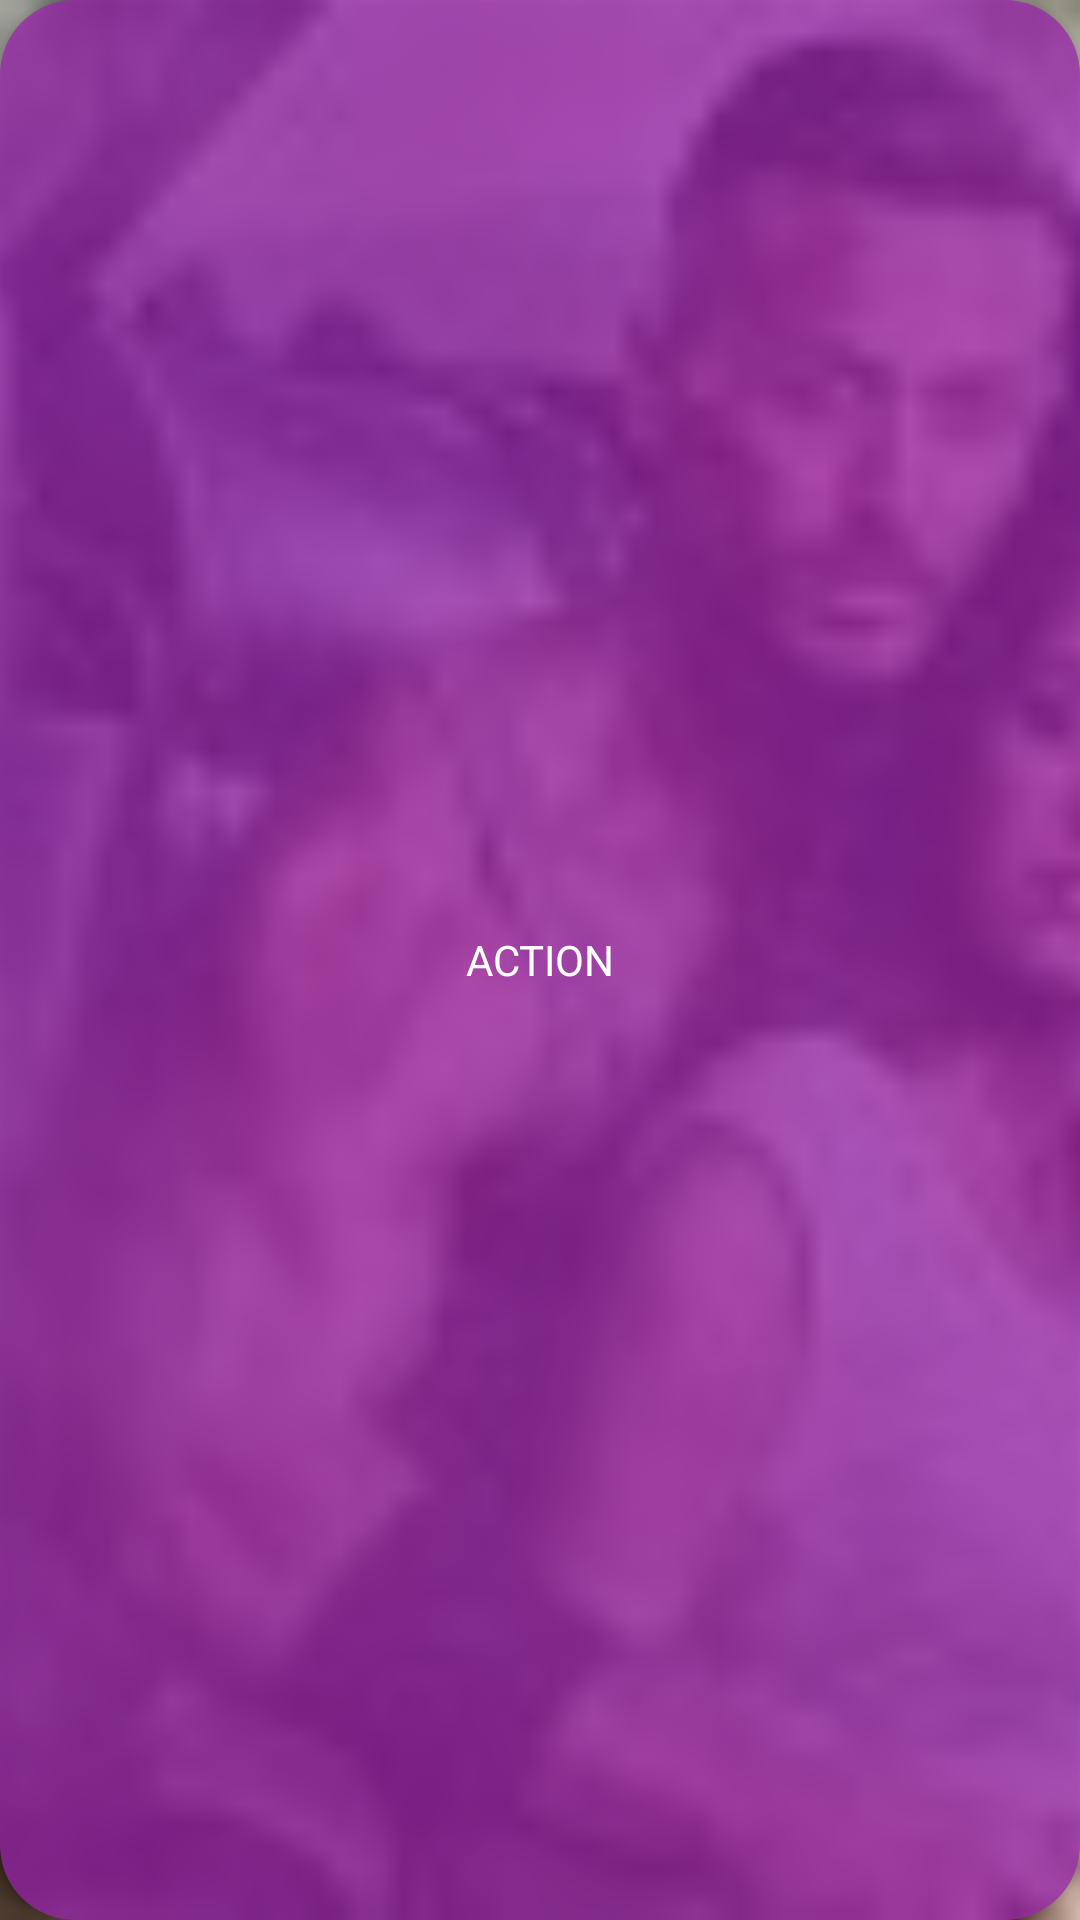

This screen was rendered from an Android layout file. Write that file and the resources it references.
<!-- AndroidManifest.xml: application theme AppTheme -->
<!-- res/layout/genre_item.xml -->
<?xml version="1.0" encoding="utf-8"?>
<FrameLayout
    android:clickable="true"
    android:focusable="true"
    android:background="@drawable/rounded_corners_bg"
    android:foreground="?attr/selectableItemBackground"
    xmlns:android="http://schemas.android.com/apk/res/android"
    android:layout_width="120dp"
    android:layout_height="80dp"
    android:layout_marginEnd="16dp">


    <ImageView
        android:id="@+id/iv_genre"

        android:elevation="-1dp"
        android:scaleType="centerCrop"
        android:layout_width="match_parent"
        android:layout_height="match_parent"
        android:src="@drawable/action"/>

    <TextView
        android:id="@+id/tv_genre"
        android:elevation="1dp"
        android:gravity="center"
        android:background="@drawable/genre_foreground"
        android:layout_width="match_parent"
        android:layout_height="match_parent"
        android:text="ACTION"
        android:textColor="#ffffff"/>



</FrameLayout>
<!-- resources referenced by this layout -->
<resources>
  <!-- drawable action: jpg bitmap (drawable, 4973 bytes) -->
  <!-- drawable genre_foreground (drawable) -->
  <?xml version="1.0" encoding="utf-8"?>
  <shape xmlns:android="http://schemas.android.com/apk/res/android">
      <solid android:color="#BC9C27B0"/>
      <corners android:radius="25dp"/>
  </shape>
  <!-- drawable rounded_corners_bg (drawable) -->
  <?xml version="1.0" encoding="utf-8"?>
  <shape
      xmlns:android="http://schemas.android.com/apk/res/android">
      <solid android:color="@color/colorSecondaryLight"/>
      <corners android:radius="25dp"/>
  </shape>
  <style name="AppTheme" parent="Theme.MaterialComponents.Light.NoActionBar">
          
          <item name="colorPrimary">@color/colorPrimary</item>
          <item name="colorPrimaryDark">@color/colorPrimaryDark</item>
          <item name="colorAccent">@color/colorAccent</item>
          <item name="android:windowNoTitle">true</item>
          <item name="android:windowFullscreen">true</item>
          <item name="android:navigationBarColor">@color/colorPrimary</item>
          <item name="android:windowAllowReturnTransitionOverlap">true</item>
          <item name="android:windowAllowEnterTransitionOverlap">true</item>
      </style>
  <color name="colorSecondaryLight">#E7EBEC</color>
  <color name="colorPrimary">#352A54</color>
  <color name="colorPrimaryDark">#352A54</color>
  <color name="colorAccent">#9C27B0</color>
</resources>
